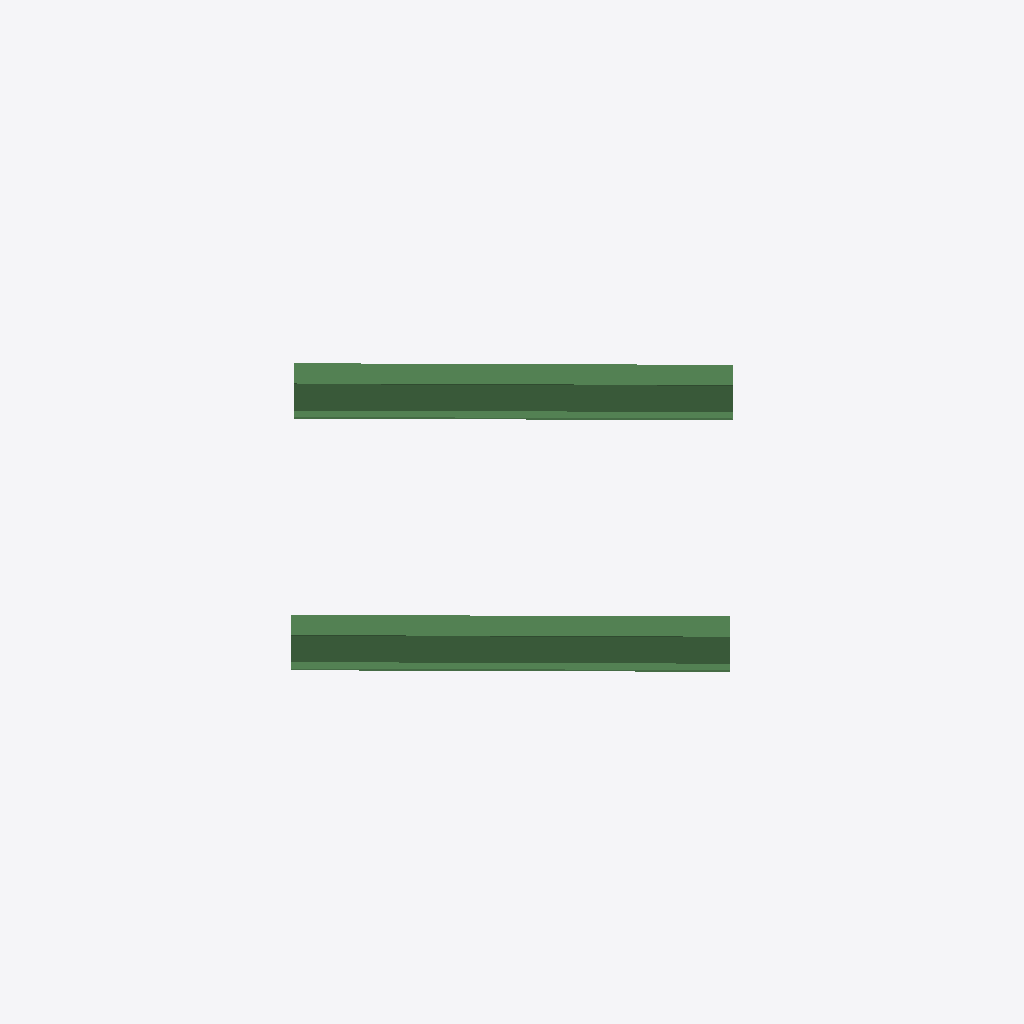
Isometric view of an IFC building model (IFC-SPF (STEP), schema IFC2X3, length unit millimetre), seen from the south-west, elements coloured by IFC class: 2 beams (green).
Extent 7.8 m × 7.8 m × 0.3 m (x, y, z). Elements (2): 2 IfcBeam.

HEADER;
FILE_DESCRIPTION(('ViewDefinition[CoordinationView_V2.0, QuantityTakeOffAddOnView]','Option [BaseQuantities:On]','Option [GridExport:On]','Option [Assemblies:On]','Option [Bolts:On]','Option [Rebars:On]','Option [PourObjects:Off]','Option [Welds:Off]','Option [SurfaceTreatments:Off]','Option [LocationBy:-1]','Option [ViewColors:Off]','Option [SectionedSpine:Off]','[2 more]'),'2;1');
FILE_NAME('','2020-09-18T14:55:09',(''),('Structural Designer'),'IFC Database Version: Work','Tekla Structures 2020 Service Pack 2, IFC Export','');
FILE_SCHEMA(('IFC2X3'));
ENDSEC;
DATA;
#37=IFCPROJECT('0mew7UGrfEUvHreGgbjhkO',#5,'',$,$,$,$,(#11),#36);
#253724=IFCBEAM('1tqD0Yf311dAJ2w4V_JDJD',#47151,'','','',#253665,#253723,'');
#253382=IFCBEAM('2J3QKMBNDDogoXrbyMWpr1',#47151,'','D32-600-25','D32-600-25',#253312,#253381,'');
ENDSEC;
